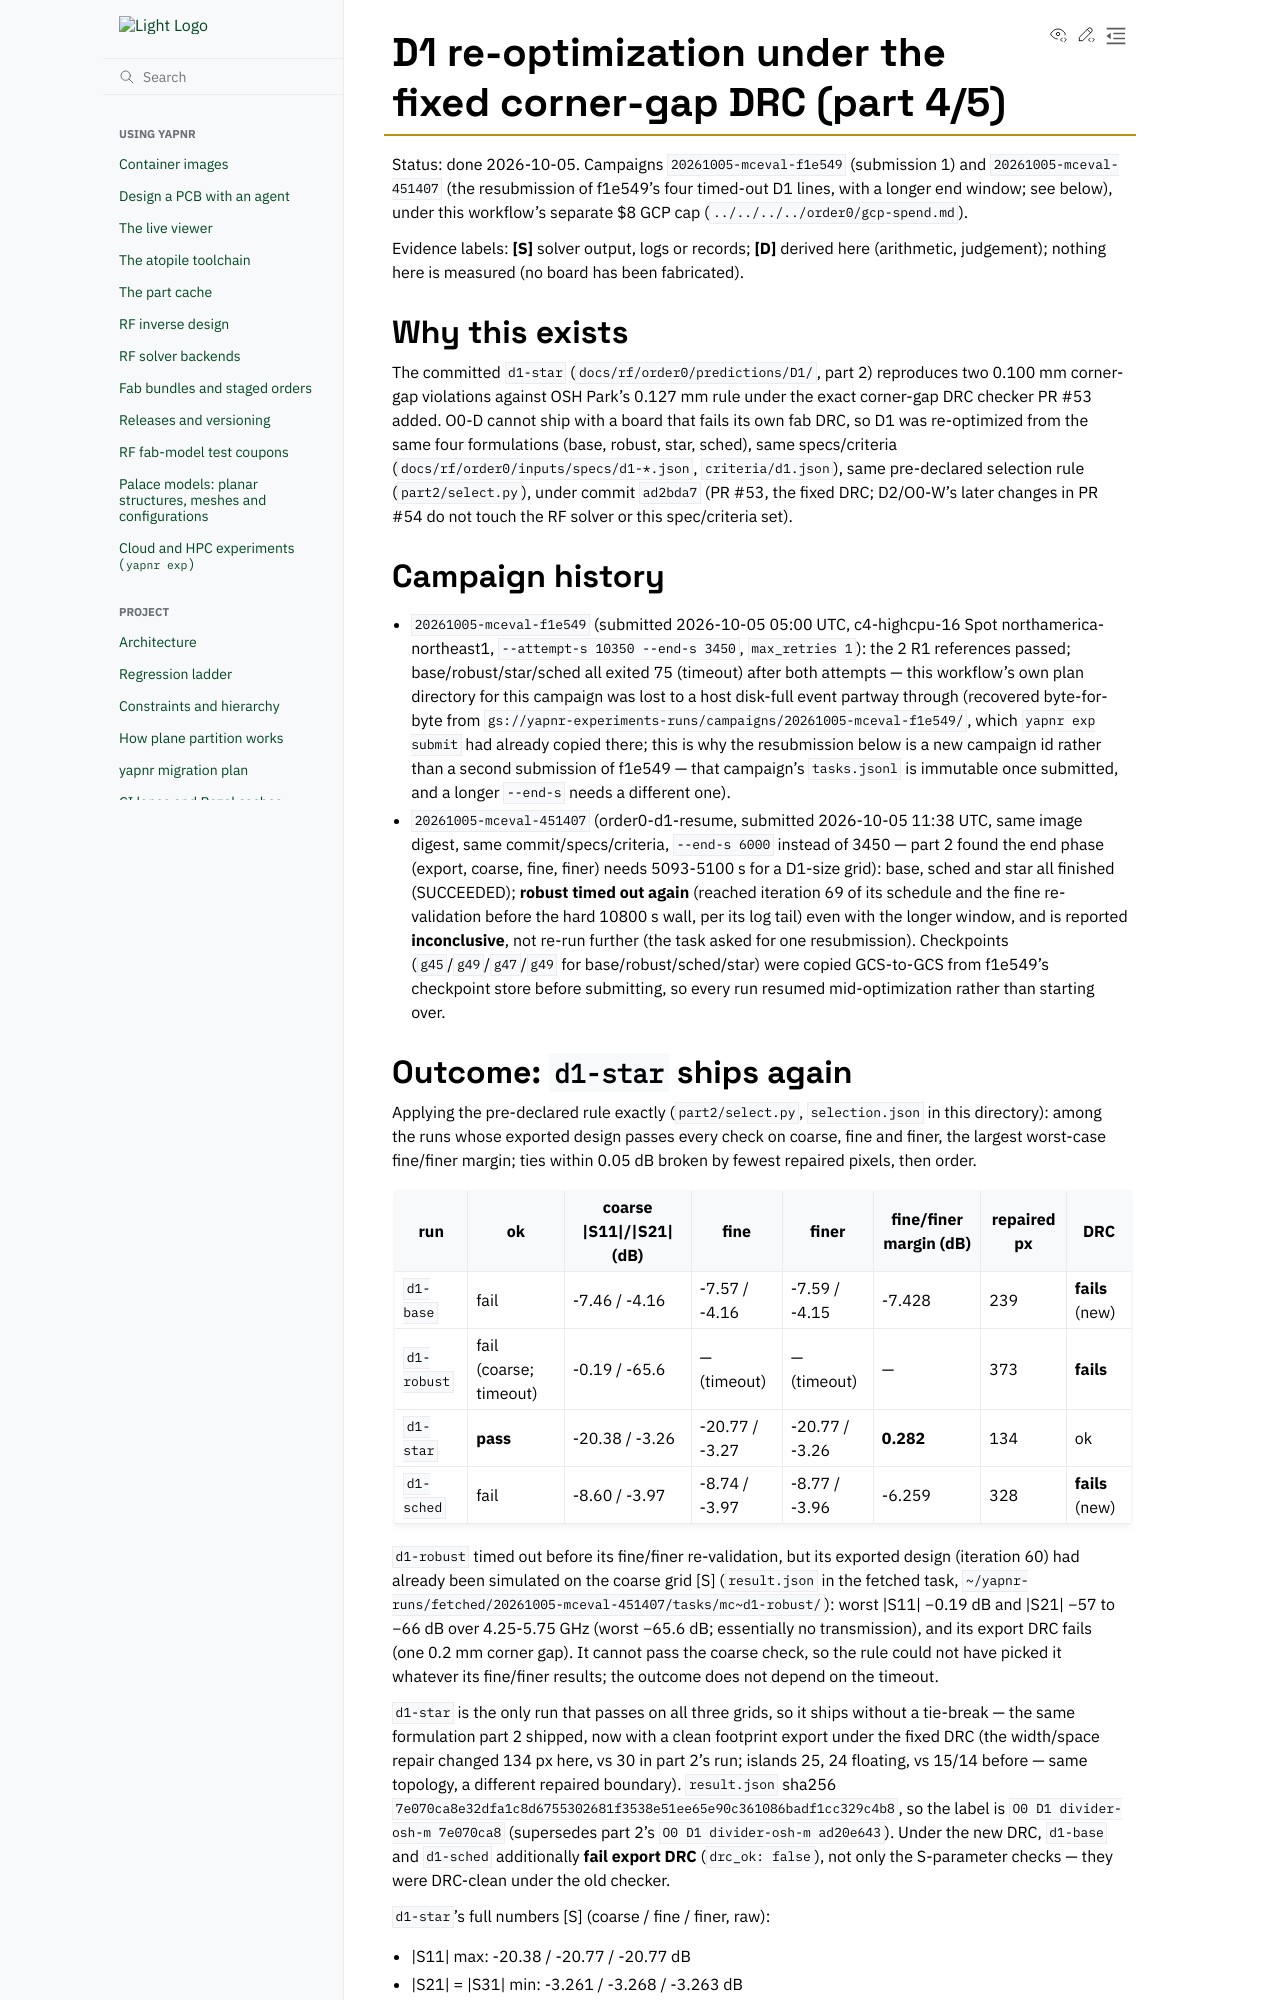

repository: Studio-Fug/yapnr · page: pr-preview/pr-102/docs/rf/order0/predictions/D1-d1c/README.html · generator: sphinx

# D1 re-optimization under the fixed corner-gap DRC (part 4/5)

Status: done 2026-10-05. Campaigns `20261005-mceval-f1e549` (submission 1) and
`20261005-mceval-451407` (the resubmission of f1e549's four timed-out D1 lines, with a longer
end window; see below), under this workflow's separate $8 GCP cap (`../../../../order0/gcp-spend.md`).

Evidence labels: **[S]** solver output, logs or records; **[D]** derived here (arithmetic,
judgement); nothing here is measured (no board has been fabricated).

## Why this exists

The committed `d1-star` (`docs/rf/order0/predictions/D1/`, part 2) reproduces two 0.100 mm
corner-gap violations against OSH Park's 0.127 mm rule under the exact corner-gap DRC checker
PR #53 added. O0-D cannot ship with a board that fails its own fab DRC, so D1 was re-optimized
from the same four formulations (base, robust, star, sched), same specs/criteria
(`docs/rf/order0/inputs/specs/d1-*.json`, `criteria/d1.json`), same pre-declared selection rule
(`part2/select.py`), under commit `ad2bda7` (PR #53, the fixed DRC; D2/O0-W's later changes
in PR #54 do not touch the RF solver or this spec/criteria set).

## Campaign history

- `20261005-mceval-f1e549` (submitted 2026-10-05 05:00 UTC, c4-highcpu-16 Spot
  northamerica-northeast1, `--attempt-s 10350 --end-s 3450`, `max_retries 1`): the 2 R1
  references passed; base/robust/star/sched all exited 75 (timeout) after both attempts — this
  workflow's own plan directory for this campaign was lost to a host disk-full event partway
  through (recovered byte-for-byte from `gs://yapnr-experiments-runs/campaigns/20261005-mceval-f1e549/`,
  which `yapnr exp submit` had already copied there; this is why the resubmission below is a new
  campaign id rather than a second submission of f1e549 — that campaign's `tasks.jsonl` is
  immutable once submitted, and a longer `--end-s` needs a different one).
- `20261005-mceval-451407` (order0-d1-resume, submitted 2026-10-05 11:38 UTC, same image digest,
  same commit/specs/criteria, `--end-s 6000` instead of 3450 — part 2 found the end phase
  (export, coarse, fine, finer) needs 5093-5100 s for a D1-size grid): base, sched and star all
  finished (SUCCEEDED); **robust timed out again** (reached iteration 69 of its schedule and the
  fine re-validation before the hard 10800 s wall, per its log tail) even with the longer window,
  and is reported **inconclusive**, not re-run further (the task asked for one resubmission).
  Checkpoints (`g45`/`g49`/`g47`/`g49` for base/robust/sched/star) were copied GCS-to-GCS from
  f1e549's checkpoint store before submitting, so every run resumed mid-optimization rather than
  starting over.
